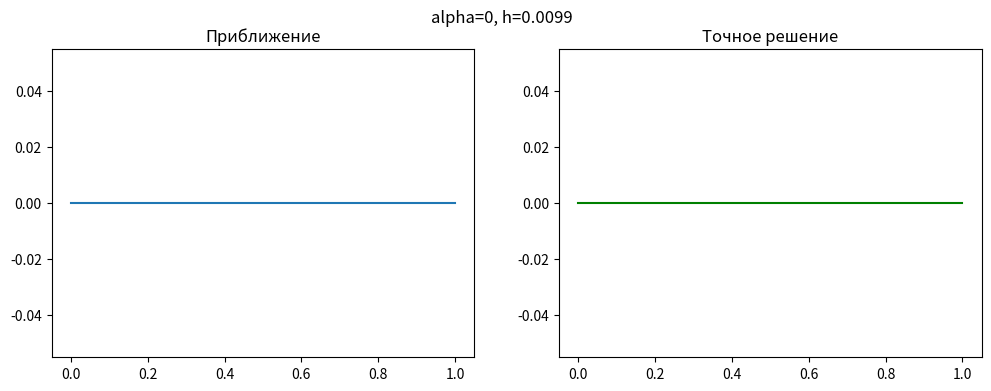
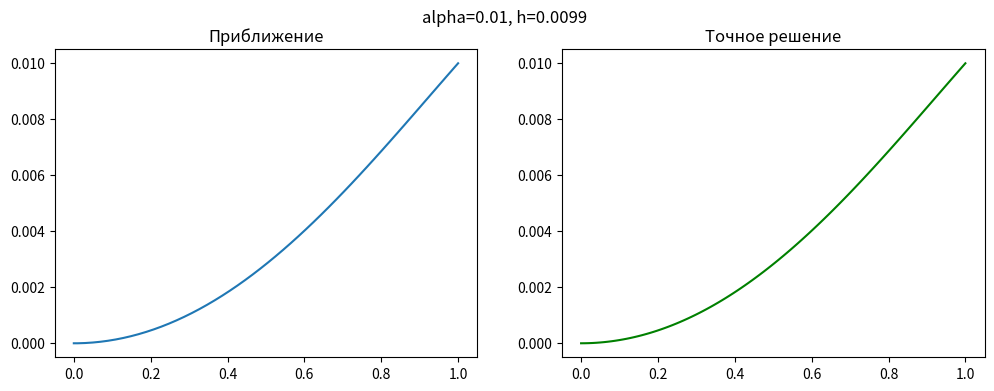
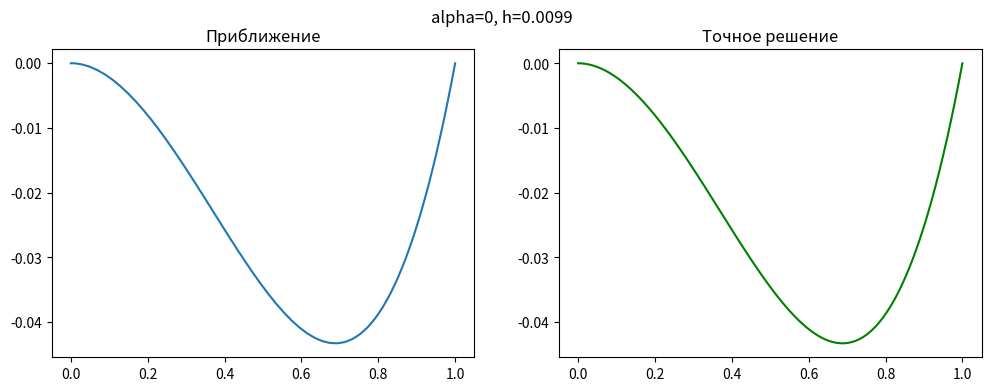
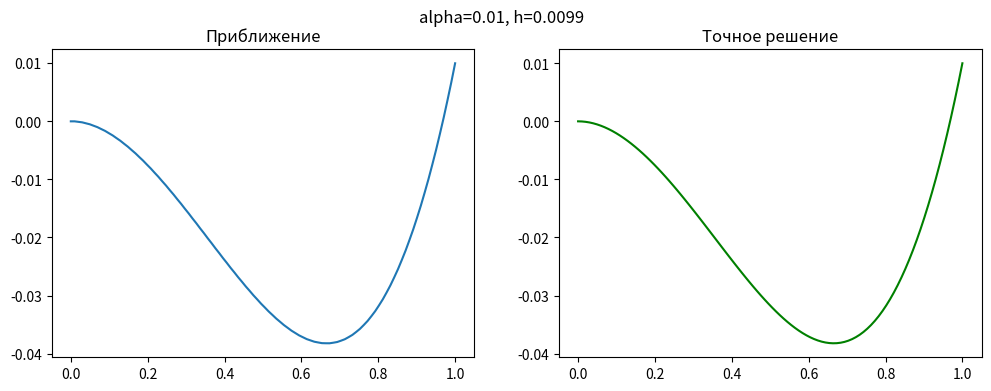
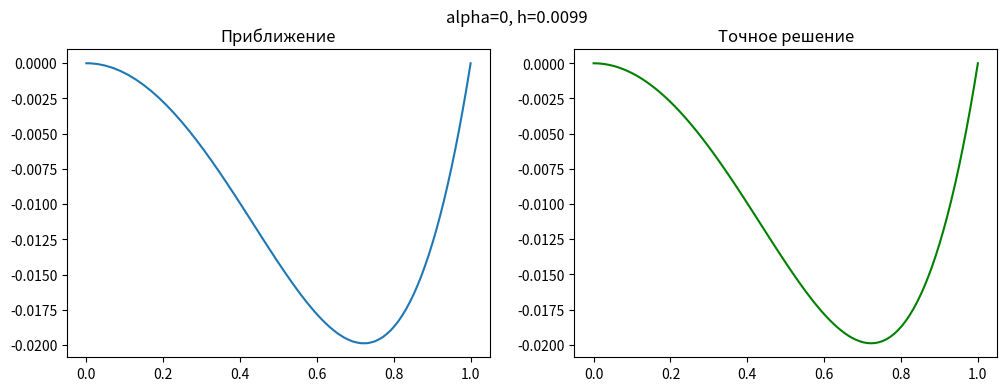
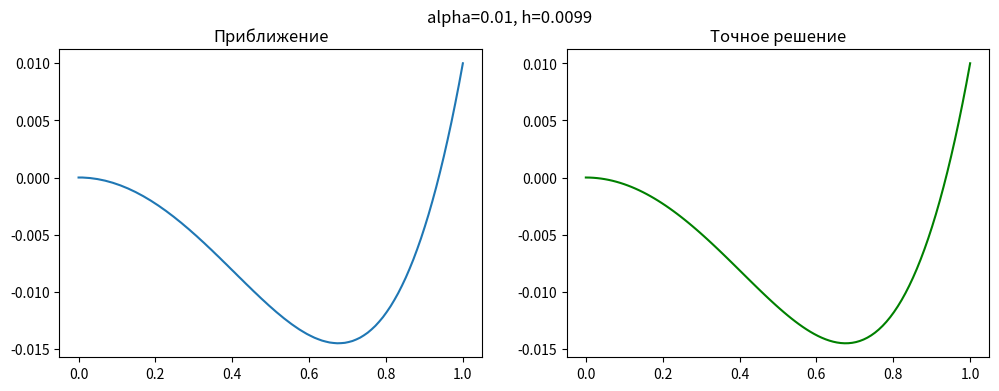
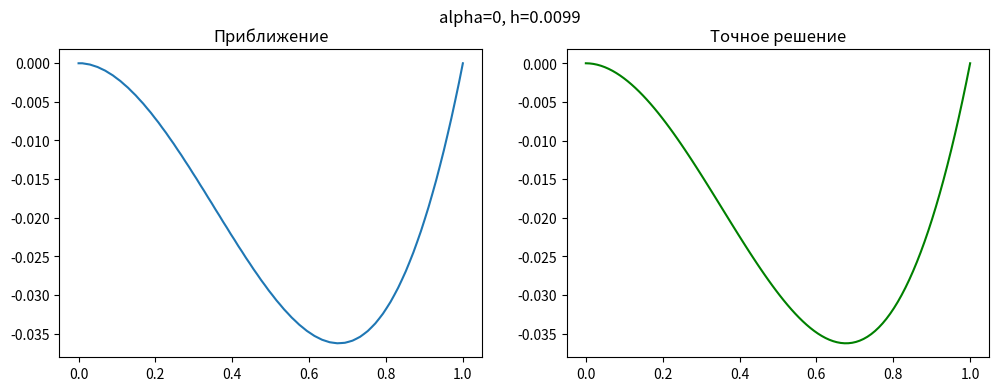
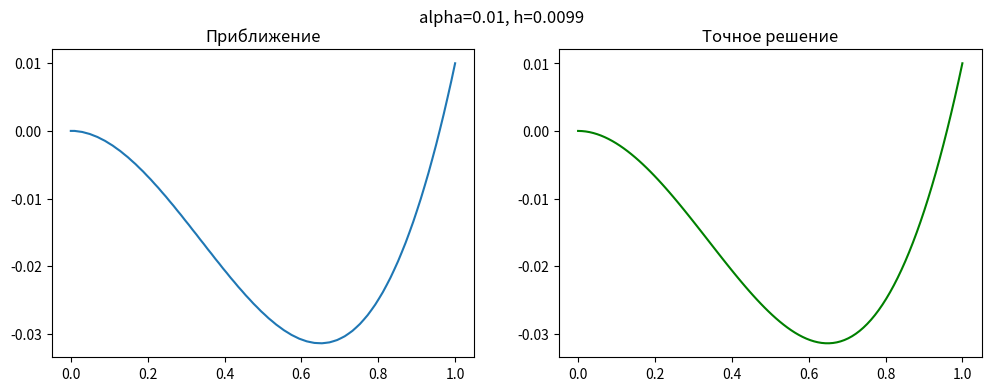

The script that saved these images, in order:
# -*- coding: utf-8 -*-
"""ЧМ1.ipynb

Automatically generated by Colab.

Original file is located at
    https://colab.research.google.com/<link-removed>

##Постановка задачи

Рассматривается дифференциальное уравнение третьего порядка: $𝑢^{(3)}+8𝑢=f(𝑥)$,
с граничными условиями:
$𝑢(0)=𝑢'(0)=0,\quad
𝑢(1)=\alpha$
.

Необходимо построить разностную схему второго порядка аппроксимации и решить уравнение при различных значениях
$h$ (шаг сетки) и $\alpha$.

## Физическая интерпретация

Это уравнение может описывать **изгиб упругой балки** под действием нагрузки. В случае, если балка находится под действием равномерного распределённого или сосредоточенного усилия, ее изгиб может описываться уравнением подобного вида, где:
-  $u(x)$  — это функция прогиба балки в зависимости от положения  x  вдоль её длины.
- Член  $8u$  может представлять линейный отклик балки на приложенное усилие, связанный с упругими силами.
- Правая часть  $f(x)$  описывает внешнюю силу или нагрузку, приложенную к балке.

В этом случае, уравнение третьего порядка может возникать, например, при учёте вязких или диссипативных сил в системе, или в системах, где распределение силы и деформации связано через сложные зависимости.

### Граничные условия
- $u(0) = 0$  и  $u'(0) = 0$ : эти условия часто соответствуют закреплению одного конца балки (зафиксированное положение и нулевая скорость изменения прогиба).
-  $u(1) = \alpha$ : условие на другом конце балки — это может быть либо заданное смещение конца балки, либо положение под нагрузкой.

### Третья производная и её физический смысл

#### В теории упругости и изгиба балки:

1. **Первая производная  $u'(x)$**: Это наклон балки в точке  $x$ , который определяет угол наклона балки в этой точке.

2. **Вторая производная  $u''(x)$**: Это кривизна балки в точке  $x$ , которая связана с изменением угла наклона и, соответственно, с изгибающим моментом.

3. **Третья производная  $u^{(3)}(x)$**: Эта величина описывает изменение кривизны балки. Она определяет, как кривизна меняется вдоль балки. В общем случае, это связано с изменением распределения изгибающих моментов вдоль балки и может быть связана с более сложными аспектами механики упругих деформаций, такими как дополнительные силы или эффекты, влияющие на изменение кривизны.

Для получения разностной аппроксимации производных второго и третьего порядков в задаче с уравнением $ u^{(3)}(x) + 8u(x) = f(x) $ с шагом сетки $ h $, используются стандартные схемы конечных разностей. Здесь представлена аппроксимация для второй и третьей производных с **вторым порядком точности**.

### 1. Разностная аппроксимация первой производной $ u'(x) $

Используем центральную разностную аппроксимацию для первой производной $ u'(x) $:  
$
u'(x_i) \approx \frac{u_{i+1} - u_{i}}{h} + O(h^2).
$

Где $ u_i = u(x_i) $ — значение функции в узле $ x_i = i \cdot h $, а $ h $ — шаг сетки.

### 2. Разностная аппроксимация второй производной $ u''(x) $

Вторая производная $ u''(x) $ аппроксимируется центральной разностной схемой:
$
u''(x_i) \approx \frac{u_{i+1} - 2u_i + u_{i-1}}{h^2} + O(h^2).
$

Эта схема также обладает вторым порядком точности.

### 3. Разностная аппроксимация третьей производной $ u^{(3)}(x) $

Для третьей производной $ u^{(3)}(x) $ применим центральную разностную схему второго порядка:
$
u^{(3)}(x_i) \approx \frac{u_{i+2} - 2u_{i+1} + 2u_{i-1} - u_{i-2}}{2h^3} + O(h^2).
$
Эта схема аппроксимирует третью производную с **вторым порядком точности**.

### 4. Подстановка в уравнение

Подставим эти аппроксимации в исходное уравнение $ u^{(3)}(x) + 8u(x) = f(x) $ в узле $x_i $:
$
\frac{u_{i+2} - 2u_{i+1} + 2u_{i-1} - u_{i-2}}{2h^3} + 8u_i = f_i.
$

Где $ f_i = f(x_i) $.

### 5. Граничные условия

Граничные условия $ u(0) = u'(0) = 0 $ и $ u(1) = \alpha $ задаются явно:
- $ u_0 = 0 $,
- $ \frac{u_1 - u_{0}}{h} = 0 $ (приближенное граничное условие для первой производной в точке $ x = 0 $),
- $ u_{N+1} = \alpha $, где $ N+1 $ — индекс последнего узла сетки (соответствующего $ x = 1 $).

### 6. Составление системы линейных алгебраических уравнений (СЛАУ)

После дискретизации дифференциального уравнения и применения граничных условий, получаем систему линейных уравнений на значения функции $ u_i $ в узлах сетки. Эта система записывается в виде матричного уравнения:
$
A \mathbf{u} = \mathbf{f},
$
где:
- $ A $ — матрица, состоящая из коэффициентов разностной аппроксимации,
- $ \mathbf{u} $ — вектор значений функции $ u_i $,
- $ \mathbf{f} $ — вектор значений правой части $ f_i $.

Неизвестными у нас будут значения $u$ во внутренних узлах интерполяции: $u_1,...,u_N$

Из условий $u'(0) = 0$ и $u(0)=0$ получим: $0=\frac{u_{1} - u_{0}}{h}$, а значит $u_1=0$

Для вычисления третьей производной в точке $x_1$ нам понадобится ввести вспомогательную переменную $u_{-1}$. Воспользуемся приближением $u_{-1} = u(-\frac{1}{h})≈ u(0)-u'(0)h=0$

Получим систему из $N-1$ линейных уравнений для оставшихся $N-1$ неизвестных $u_2,...,u_N$
$\begin{cases}
  -\frac{1}{h^3}u_{2}+\frac{1}{2h^3}u_{3} = f_1 \\
  8u_2-\frac{1}{h^3}u_{3}+\frac{1}{2h^3}u_{4} = f_2 \\
  -\frac{1}{2h^3}u_{i-2} + \frac{1}{h^3}u_{i-1}+8u_i-\frac{1}{h^3}u_{i+1}+\frac{1}{2h^3}u_{i+2} = f_i &\text{,   $i=3,...,N-2$} \\
  -\frac{1}{2h^3}u_{N-3} + \frac{1}{h^3}u_{N-2}+8u_{N-1}-\frac{1}{h^3}u_{N}+\frac{1}{2h^3}\alpha = f_{N-1}
\end{cases}$

### Итог:

Получив систему уравнений, её можно решить численно, используя стандартные методы решения систем линейных уравнений
"""

import numpy as np
import matplotlib.pyplot as plt
import math

def zero(x): #константа 0
    return np.zeros_like(x)
def exp(x): # e^x
    return np.exp(x)
def xexp(x): # x*e^x
    return np.exp(x)*x
def sin_plus_cos(x): # sin(x)+cos(x)
    return np.sin(x)+np.cos(x)

"""Для проверки будем использовать следующие функции:
- $f_1(x) \equiv 0$
- $f_2(x)=e^x$
- $f_3(x)=xe^x$
- $f_4(x)=\sin{x}+\cos{x}$

Решение однородного уравнения имеет вид $u_{oo}(x)=C_1e^{-2x}+e^{x}(C_2\cos{\sqrt{3}x}+C_2\sin{\sqrt{3}x}), \quad C_i\in\mathbb{R}, \quad i=1,2,3$
"""

def homog_sol(x, C): # решение однородного уравнения
    return C[0]*np.exp(-2*x) + np.exp(x)*(C[1]*np.cos(3**0.5*x) + C[2]*np.sin(3**0.5*x))

def matrix(N, alpha):
    A = np.zeros((N-1, N-1))
    h = 1/(N+1)
    for i in range(N-1):
        for j in range(i-3, i+2):
            if ((j < 0) or (j > N-2)):
                continue
            if i == j:
                A[i][j] = -1/h**3
            if j == (i-1):
                A[i][j] = 8
            if j == (i-2):
                A[i][j] = 1/h**3
            if j == (i-3):
                A[i][j] = -1/(2*h**3)
            if j == (i+1):
                A[i][j] = 1/(2*h**3)
    return A

def rhs(N, alpha, f):
    h = 1/(N+1)
    x = np.linspace(0, 1, N+2)
    b = f(x)[1:N]
    b[N-2] -= alpha/(2*h**3)
    return b

def approx(N, alpha, f):
    u = np.linalg.solve(matrix(N, alpha), rhs(N, alpha, f))
    u_01 = np.array([0, 0])
    u_last = np.array([alpha])
    return np.concatenate((u_01, u, u_last))

def sol1(x, alpha): # точное решение при правой части f_1
    a = np.array([[1, 1, 0], [-2, 1, 3**0.5], [np.exp(-2), np.cos(3**0.5)*np.e, np.sin(3**0.5)*np.e]])
    r = np.array([0, 0, alpha])
    C = np.linalg.solve(a, r)
    return homog_sol(x, C)

def sol2(x, alpha): #точное решение при правой части f_2
    a = np.array([[1, 1, 0], [-2, 1, 3**0.5], [np.exp(-2), np.exp(1)*np.cos(3**0.5), np.exp(1)*np.sin(3**0.5)]])
    r = np.array([-1/9, -1/9, (-1/9)*np.e+alpha])
    C = np.linalg.solve(a, r)
    return homog_sol(x, C) + 1/9*np.exp(x)

def sol3(x, alpha): #точное решение при правой части f_3
    a = np.array([[1, 1, 0], [-2, 1, 3**0.5], [np.exp(-2), np.exp(1)*np.cos(3**0.5), np.exp(1)*np.sin(3**0.5)]])
    r = np.array([1/27, -2/27, alpha - 2*np.e/27])
    C = np.linalg.solve(a, r)
    return homog_sol(x, C) + 1/9*(x-1/3)*np.exp(x)

def sol4(x, alpha): #точное решение при правой части f_4
    a = np.array([[1, 1, 0], [-2, 1, 3**0.5], [np.exp(-2), np.exp(1)*np.cos(3**0.5), np.exp(1)*np.sin(3**0.5)]])
    r = np.array([-9/65, -7/65, alpha - (7*np.sin(1) + 9*np.cos(1))/65])
    C = np.linalg.solve(a, r)
    return homog_sol(x, C) +1/65*(7*np.sin(x)+9*np.cos(x))

def show_plots(f, sol, alphas=range(5), Ns=(100, 1000)): # Выводит аппроксимации и точного решения sol при правой части f
    for alpha in alphas:
        for N in Ns:
            h = 1/(N+1)
            x = np.linspace(0, 1, N+2)
            plt.figure(figsize=(12, 4))
            plt.subplot(1, 2, 1)
            plt.suptitle(f"alpha={alpha}, h={h:.4f}")
            plt.plot(x, approx(N, alpha, f))
            plt.title("Приближение")
            plt.subplot(1, 2, 2)
            plt.plot(x, sol(x, alpha), color='green')
            plt.title("Точное решение")
            plt.show()

fs = [zero, exp, xexp, sin_plus_cos]
names = ['f=0', 'f=exp(x)', 'f=x*exp(x)', 'f=sin(x)+cos(x)']
sols = [sol1, sol2, sol3, sol4]

alphas = (0, 0.01) # коэффициенты alpha
Ns = (100,) # Число промежуточных узлов интерполяции

#print('f(x)=0')
#show_plots(zero, sol1, alphas, Ns)

#print('f(x)=exp(x)')
#show_plots(exp, sol2, alphas, Ns)

#print('f(x)=x*exp(x)')
#show_plots(xexp, sol3, alphas, Ns)

#print('f(x)=sin(x)+cos(x)')
#show_plots(sin_plus_cos, sol4, alphas, Ns)

for func, solut, name in zip(fs, sols, names):
    print(name)
    show_plots(func, solut, alphas=alphas, Ns=Ns)

